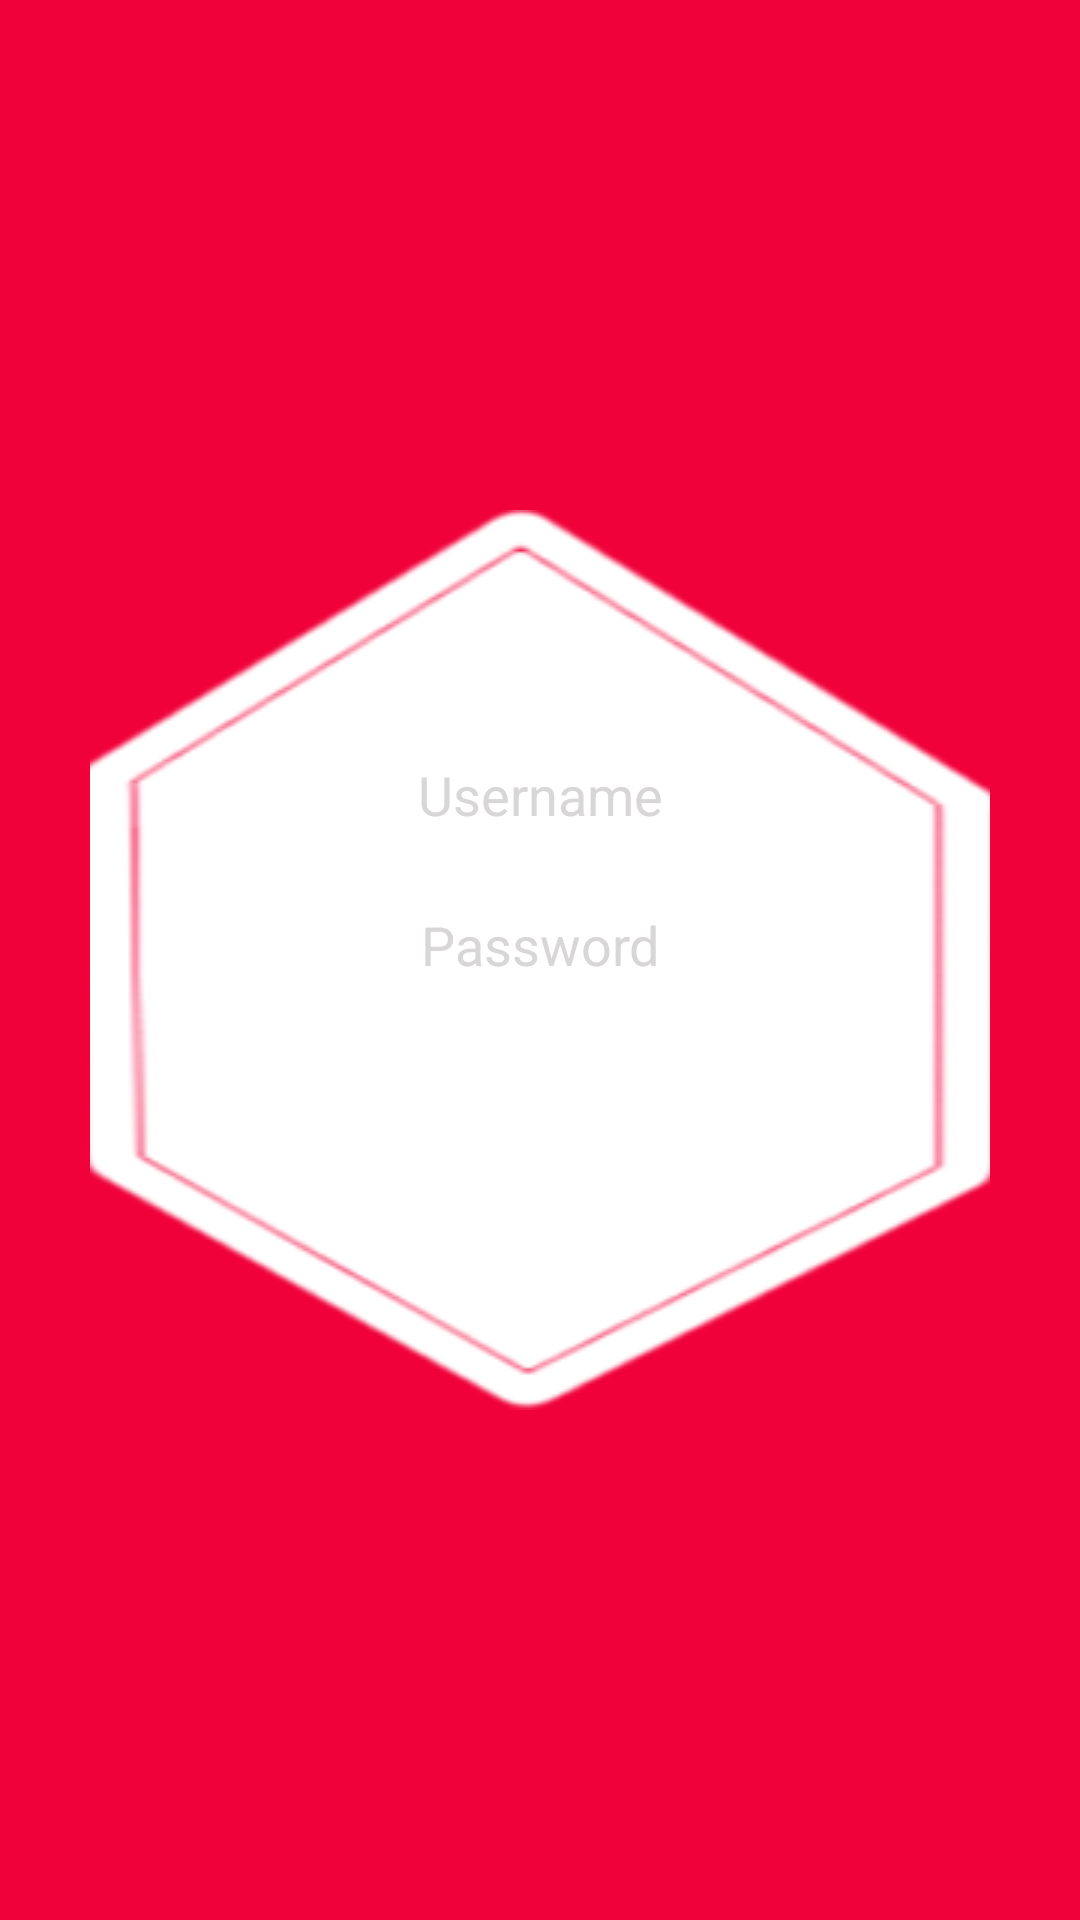

Layout XML and referenced resources for this Android screen:
<!-- AndroidManifest.xml: application theme AppTheme -->
<!-- res/layout/login_content.xml -->
<?xml version="1.0" encoding="utf-8"?>
<LinearLayout xmlns:android="http://schemas.android.com/apk/res/android"
    xmlns:tools="http://schemas.android.com/tools"
    android:layout_width="match_parent"
    android:layout_height="match_parent"
    android:orientation="vertical">
    <RelativeLayout
        android:id="@+id/login"
        android:layout_width="match_parent"
        android:layout_height="match_parent"
        android:gravity="center"
        android:background="@color/colorPrimary"
        tools:ignore="UselessParent">

        <LinearLayout
            android:id="@+id/otp_form"
            android:layout_width="300dp"
            android:layout_height="300dp"
            android:orientation="vertical"
            android:gravity="center"
            android:background="@drawable/hexagon3"
            android:focusable="true">

            
            
            
            
            







            <EditText
                android:id="@+id/input_username"
                android:layout_width="200dp"
                android:layout_height="40dp"
                android:ems="5"
                android:hint="@string/username"
                android:textColor="@color/colorWhite"
                android:gravity="center"
                android:textColorHint="@color/darkgray"
                android:background="@drawable/rounded_edittext"

                tools:ignore="Autofill,LabelFor" />

            
            
            
            
            

            <View
                android:id="@+id/line"
                android:layout_width="200dp"
                android:layout_height="10dp"
                android:background="@color/colorWhite"
                />

            <EditText
                android:id="@+id/input_password"
                android:layout_width="200dp"
                android:layout_height="40dp"
                android:ems="5"
                android:hint="@string/password"
                android:textColor="@color/colorWhite"
                android:textColorHint="@color/darkgray"
                android:inputType="textPassword"
                android:background="@drawable/rounded_edittext"
                android:gravity="center"
                tools:ignore="Autofill,LabelFor" />

            <Button
                android:id="@+id/btnLogin"
                android:layout_width="100dp"
                android:layout_height="40dp"
                android:layout_marginTop="20dp"
                android:textSize="15sp"
                android:textColor="@color/colorWhite"
                android:text="@string/login"
                android:background="@drawable/rounded_button"
                />


        </LinearLayout>






















































































































    </RelativeLayout>
</LinearLayout>
<!-- resources referenced by this layout -->
<resources>
  <color name="colorAccent">#01AEF0</color>
  <color name="colorPrimary">#F00139</color>
  <color name="colorWhite">#FFFFFF</color>
  <color name="darkgray">#D8D6D6</color>
  <!-- drawable haxagon2: png bitmap (drawable, 15955 bytes) -->
  <!-- drawable hexagon3: png bitmap (drawable, 19711 bytes) -->
  <string name="login">Login</string>
  <string name="password">Password</string>
  <string name="username">Username</string>
  <style name="AppTheme" parent="Theme.AppCompat.Light.DarkActionBar">
          
          <item name="colorPrimary">@color/colorPrimary</item>
          <item name="colorPrimaryDark">@color/colorPrimaryDark</item>
          <item name="colorAccent">@color/colorAccent</item>
      </style>
  <color name="colorPrimaryDark">#B40028</color>
</resources>
